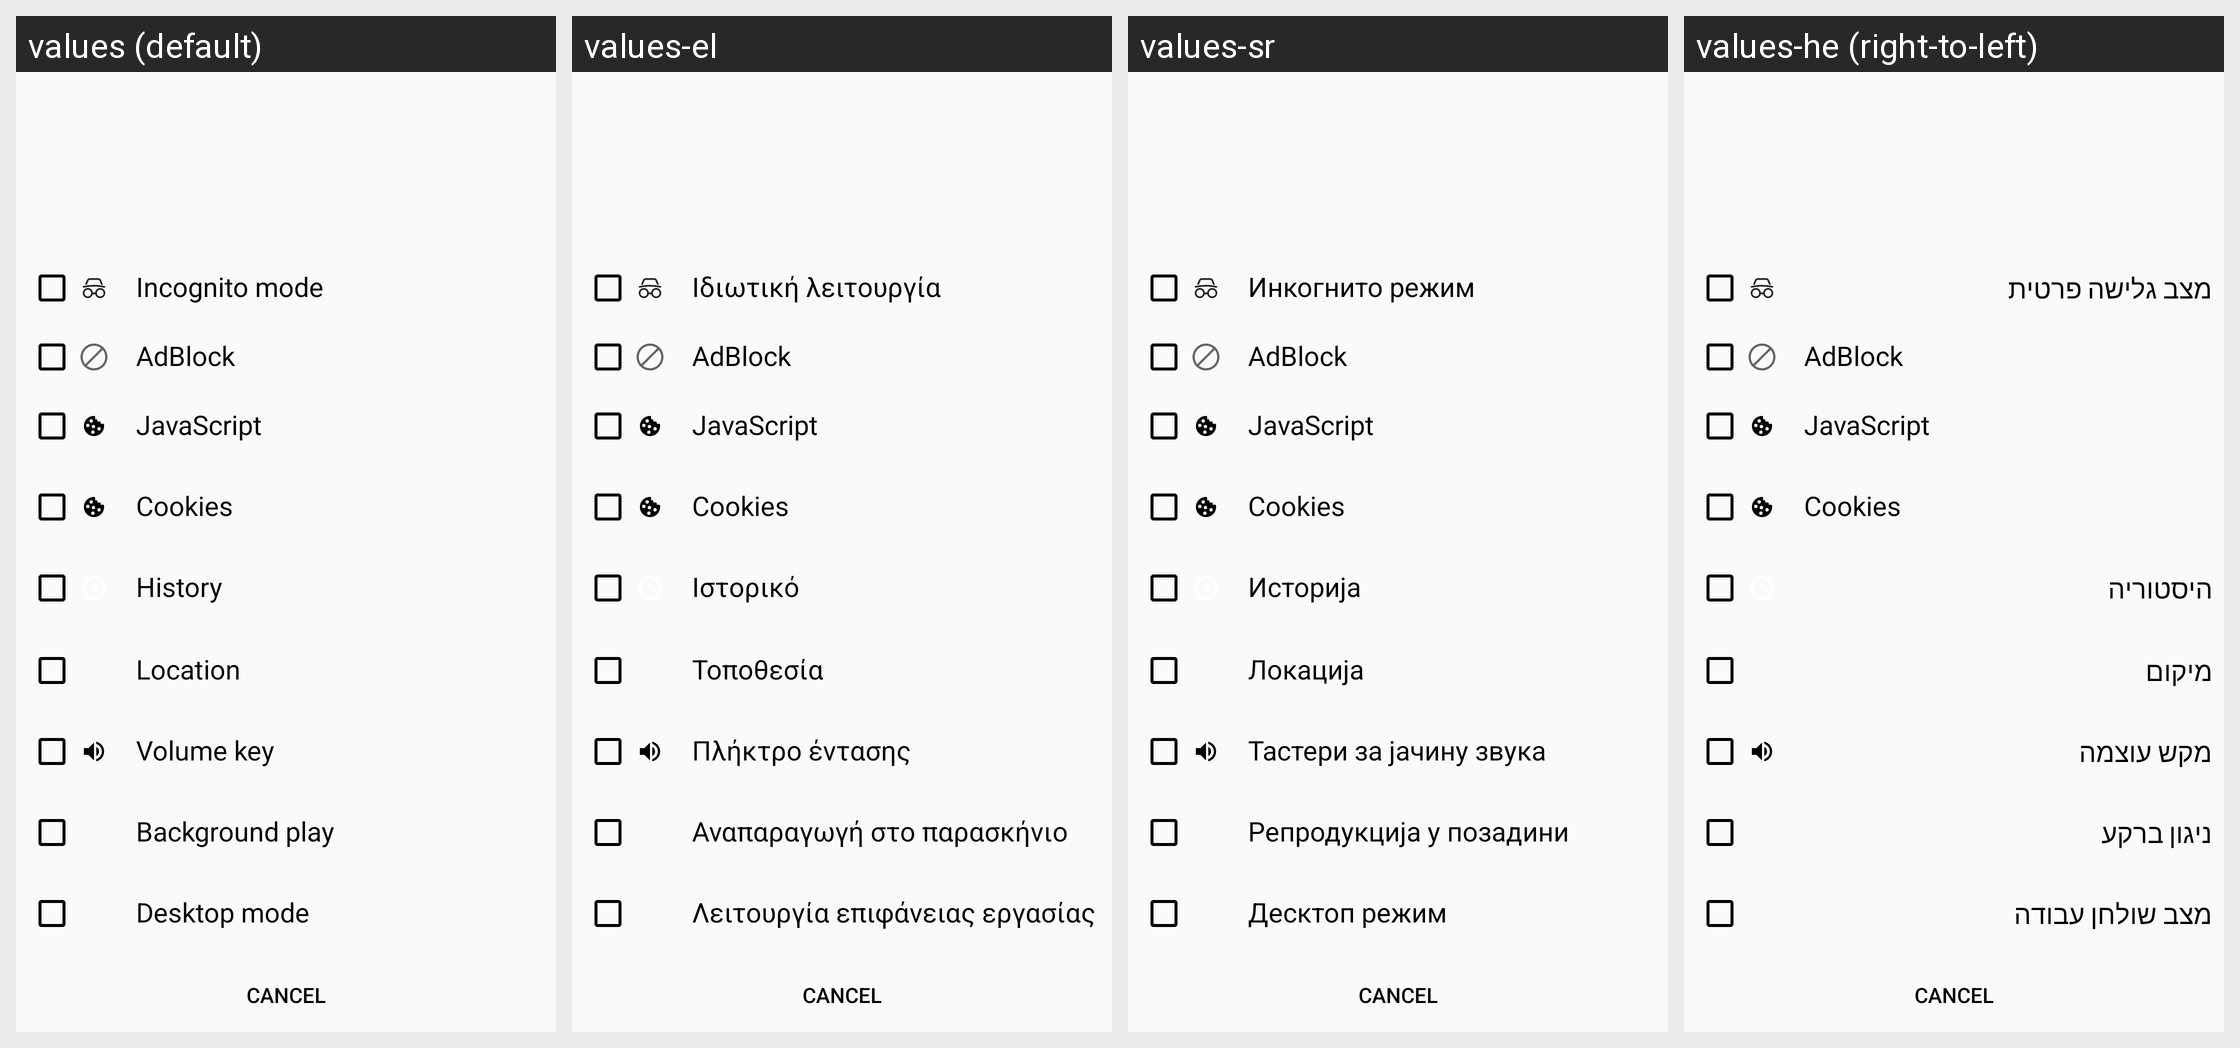

For this localized Android screen grid, give each drawn string resource with its value in every locale shown.
Android screen res/layout/dialog_toggle.xml rendered under 4 locales, left to right: values (default), values-el, values-sr, values-he (right-to-left). Device: Nexus 5 (rendered at 1080×1920; each locale shown at half size, 540×960, under a caption strip naming it); theme AppTheme.
Other locales in the repository, not shown: values-af, values-ar, values-ca, values-cs, values-da, values-de, values-en, values-es, values-fi, values-fr, values-fr-rFR, values-hu, values-id, values-in, values-it, values-ja, values-ko, values-nl, values-no, values-pl, values-pt, values-ro, values-ru, values-ru-rRU, values-sat, values-sv, values-tr, values-uk, values-uk-rUA, values-vi, values-zh, values-zh-rCN, values-zh-rTW.
Strings drawn on this screen, with the default value and each locale's value (text and hints the layout hard-codes, and strings that could not be matched under every locale, appear in the picture but are not listed):

setting_title_incognito
  values: Incognito mode
  values-el: Ιδιωτική λειτουργία
  values-sr: Инкогнито режим
  values-he: מצב גלישה פרטית

setting_title_adblock
  values: AdBlock
  values-el: AdBlock
  values-sr: AdBlock
  values-he: AdBlock

setting_title_javascript
  values: JavaScript
  values-el: JavaScript
  values-sr: JavaScript
  values-he: JavaScript

setting_title_cookie
  values: Cookies
  values-el: Cookies
  values-sr: Cookies
  values-he: Cookies

history
  values: History
  values-el: Ιστορικό
  values-sr: Историја
  values-he: היסטוריה

location
  values: Location
  values-el: Τοποθεσία
  values-sr: Локација
  values-he: מיקום

volume_page_turn
  values: Volume key
  values-el: Πλήκτρο έντασης
  values-sr: Тастери за јачину звука
  values-he: מקש עוצמה

media_continue
  values: Background play
  values-el: Αναπαραγωγή στο παρασκήνιο
  values-sr: Репродукција у позадини
  values-he: ניגון ברקע

desktop_mode
  values: Desktop mode
  values-el: Λειτουργία επιφάνειας εργασίας
  values-sr: Десктоп режим
  values-he: מצב שולחן עבודה
